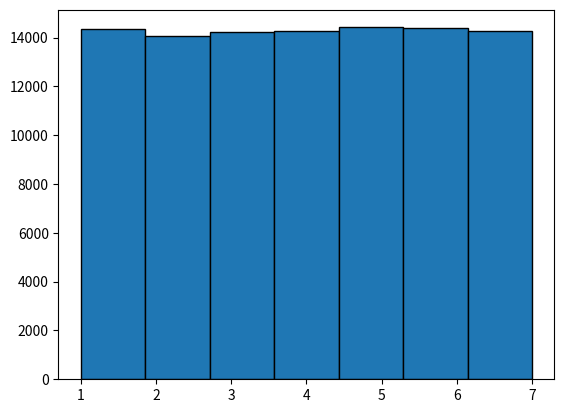

This chart was generated by the following Python code:
"""
Problem:
Using a function rand5() that returns an integer from 1 to 5 (inclusive) with uniform
probability, implement a function rand7() that returns an integer from 1 to 7
(inclusive).
"""
from random import randint
import matplotlib.pyplot as plt

# rand5 implementation
def rand5() -> int:
    return randint(1, 5)


def rand7() -> int:
    # generating 2 numbers between 1 and 5
    temp1 = rand5()
    temp2 = rand5()
    # generating a number temp between 1 and 25
    temp = 5 * temp1 + temp2 - 5
    # if the number is NOT in the range[1, 21], rand7 is called again
    # mod 7 over 1 to 21, yield all numbers from 0 to 6 with EQUAL probability
    if temp <= 21:
        return (temp % 7) + 1
    return rand7()


if __name__ == "__main__":
    results = []
    # executing rand7 100,000 times (for plotting on a graph)
    for _ in range(100_000):
        results.append(rand7())
    # plotting the distribution
    plt.hist(results, 7, edgecolor="black")
    plt.show()
